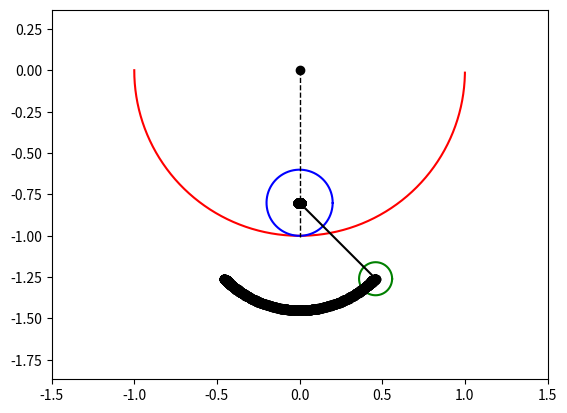

Reproduce this figure in Python.
import math
import numpy as np
from scipy.integrate import odeint
from matplotlib.animation import FuncAnimation
import matplotlib.pyplot as plt


def Lagrange(y, t, m1, m2, l, g, r, R):

    dy = np.zeros(4)
    dy[0] = y[2]
    dy[1] = y[3]

    a11 = m2 * l * np.cos(y[0] - y[1])
    a12 = ((3 / 2) * m1 + m2) * (R - r)
    a21 = l
    a22 = (R - r) * np.cos(y[0] - y[1])

    b1 = -(m1 + m2) * g * np.sin(y[1]) + m2 * l * y[2] ** 2 * np.sin(y[0] - y[1])
    b2 = -g * np.sin(y[0]) - (R-r) * y[3] ** 2 * np.sin(y[0] - y[1])

    dy[2] = (b1 * a22 - b2 * a12) / (a11 * a22 - a12 * a21)
    dy[3] = (b2 * a11 - b1 * a21) / (a11 * a22 - a12 * a21)

    return dy


l = 0.65
m1 = 500
m2 = 3.5
r = 0.2
R = 1
g = 9.80665

T = np.linspace(0, 50, 1000)

phi0 = math.pi / 4
theta0 = 0
dphi0 = 0
dtheta0 = 0

y0 = [phi0, theta0, dphi0, dtheta0]

Y = odeint(Lagrange, y0, T, (m1, m2, l, g, r, R))

phi = Y[:, 0]
theta = Y[:, 1]

def sector(x, y, r):
    cx = [x + r * np.cos(i / 100) for i in range(314, 628)]
    cy = [y + r * np.sin(i / 100) for i in range(314, 628)]
    return (cx, cy)

def circle(x, y, r):
    cx = [x + r * np.cos(i / 100) for i in range(0, 628)]
    cy = [y + r * np.sin(i / 100) for i in range(0, 628)]
    return (cx, cy)

t = np.linspace(0, 10, 1001)

X0 = 0
Y0 = 0
X1 = (R - r) * np.sin(theta)
Y1 = -(R - r) * np.cos(theta)
X2 = X1 + l * np.sin(phi)
Y2 = Y1 - l * np.cos(phi)

Vx2 = np.diff(X2)
Vy2 = np.diff(Y2)
Wx2 = np.diff(Vx2)
Wy2 = np.diff(Vy2)

fig = plt.figure()
ax = fig.add_subplot(1, 1, 1)
ax.axis('equal')
ax.set(xlim=[-1.5, 1.5], ylim=[-3, 1.5])

sector1, = ax.plot(*sector(X0, Y0, R), 'red')
circle1, = ax.plot(*circle(X1[0], Y1[0], r), 'blue')
circle2, = ax.plot(*circle(X2[0], Y2[0], 0.1), 'green')
point = ax.plot(X0, Y0, marker='o', color='black')[0]
point1 = ax.plot(X1, Y1, marker='o', color='black')[0]
point2 = ax.plot(X2, Y2, marker='o', color='black')[0]
line1 = ax.plot([X1[0], X2[0]], [Y1[0], Y2[0]], color='black')[0]
line2 = ax.plot([X0, X1[0]], [Y0, Y1[0]], linestyle = '--', linewidth = 1, color='black')[0]
line3 = ax.plot([X1[0], X1[0]], [Y1[0], Y1[0] - r - 0.01], linestyle = '--', linewidth = 1, color='black')[0]

def kadr(i):
    circle1.set_data(*circle(X1[i], Y1[i], r))
    circle2.set_data(*circle(X2[i], Y2[i], 0.1))
    sector1.set_data(*sector(X0, Y0, R))
    point.set_data(X0, Y0)
    point1.set_data(X1[i], Y1[i])
    point2.set_data(X2[i], Y2[i])
    line1.set_data([X1[i], X2[i]], [Y1[i], Y2[i]])
    line2.set_data([X0, X1[i]], [Y0, Y1[i]])
    line3.set_data([X1[i], X1[i]], [Y1[i], Y1[i] - r - 0.01])
    return [circle1, point, point2, line1, sector1, point1]


model = FuncAnimation(fig,
                      kadr, 
                      interval=(T[1] - T[0]) * 1000,
                      frames=len(T))

plt.show()